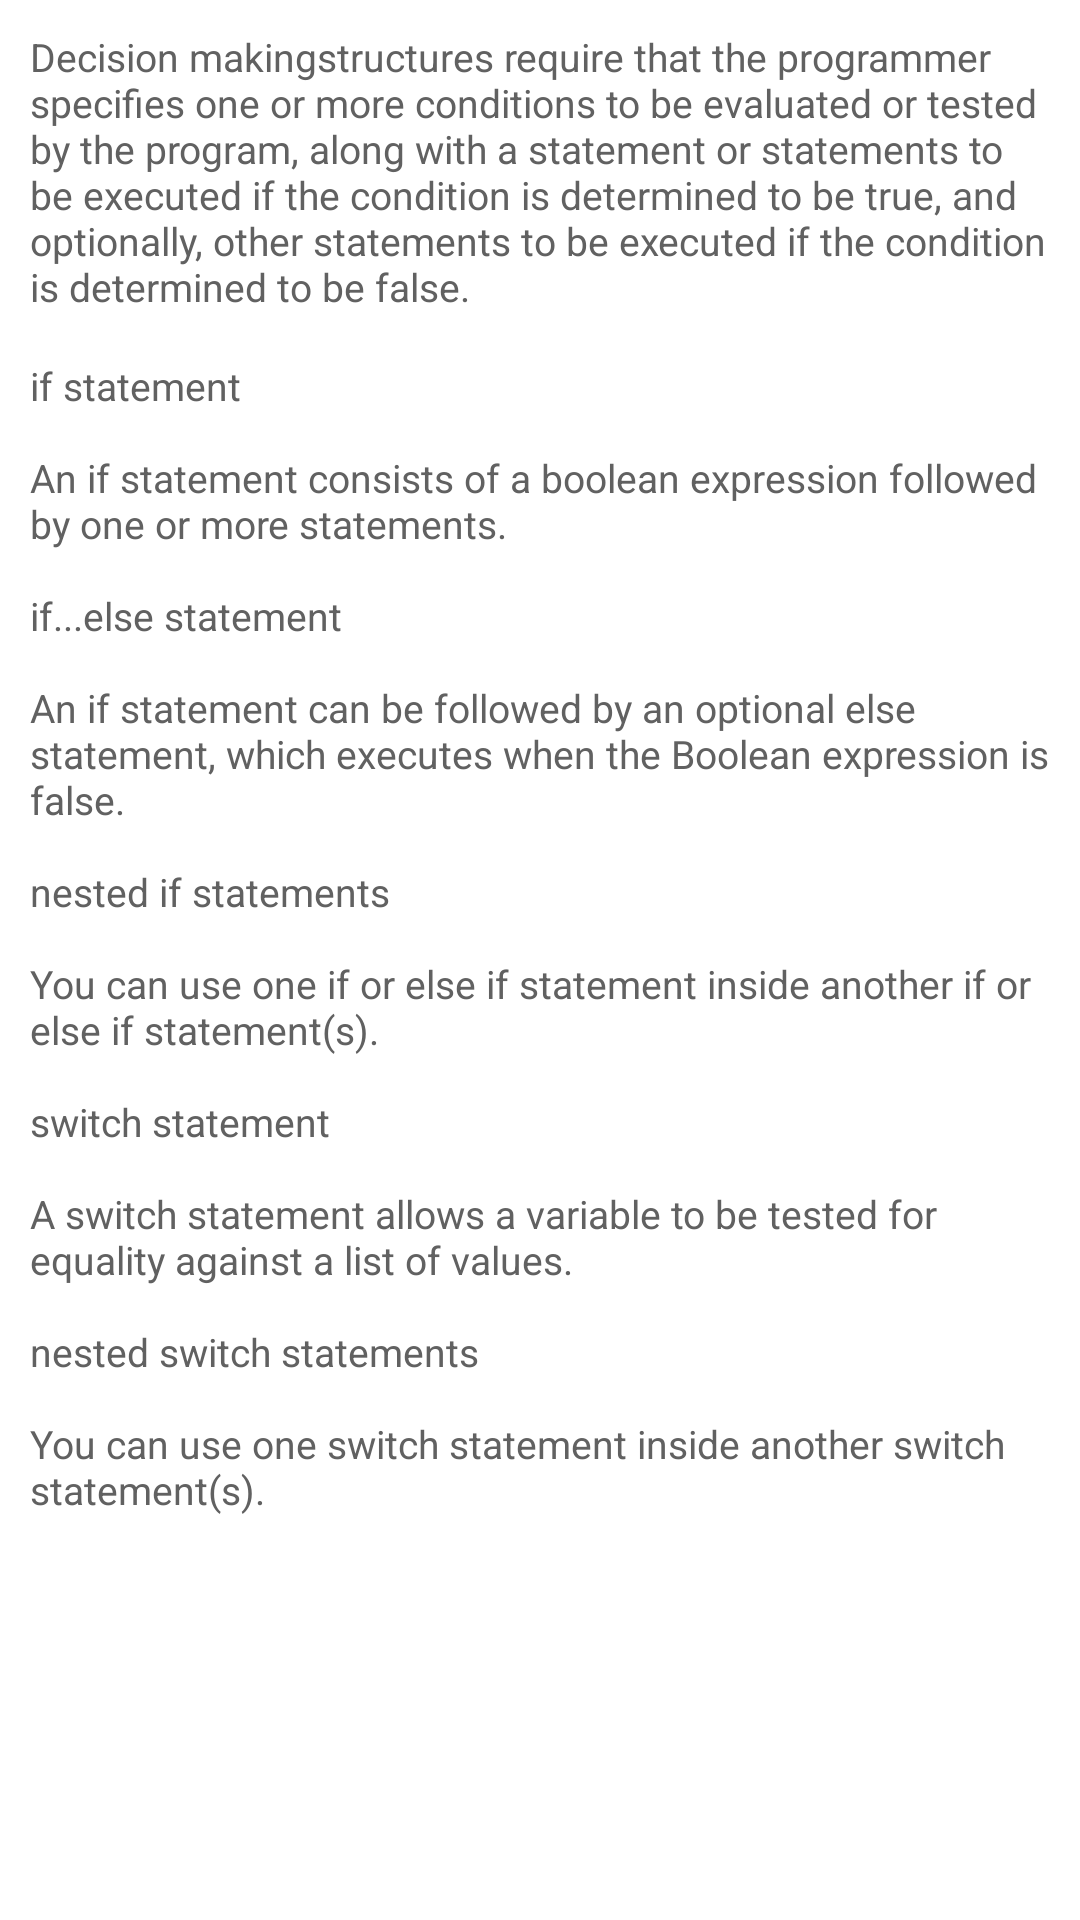

Here is an Android app screen rendered from its layout file. Give the layout XML and the strings, colors and styles it references.
<!-- AndroidManifest.xml: application theme a -->
<!-- res/layout/g.xml -->
<?xml version="1.0" encoding="utf-8" ?>
<ScrollView xmlns:android="http://schemas.android.com/apk/res/android" android:layout_width="fill_parent" android:layout_height="fill_parent">
	<LinearLayout xmlns:android="http://schemas.android.com/apk/res/android" android:gravity="center" android:orientation="vertical" android:background="@color/d" android:paddingLeft="10.0dip" android:paddingTop="10.0dip" android:paddingRight="10.0dip" android:paddingBottom="10.0dip" android:layout_width="fill_parent" android:layout_height="fill_parent">
		<TextView android:layout_gravity="center" android:layout_width="wrap_content" android:layout_height="wrap_content" android:text="@string/r" />
		<ImageView android:layout_gravity="center" android:layout_width="wrap_content" android:layout_height="wrap_content" android:src="@drawable/a" />
		<TextView android:layout_gravity="center" android:layout_width="wrap_content" android:layout_height="wrap_content" android:text="@string/s" />
	</LinearLayout>
</ScrollView>
<!-- resources referenced by this layout -->
<resources>
  <color name="d">#ffffffff</color>
  <!-- drawable a: webp bitmap (mipmap-hdpi-v4, 7868 bytes) -->
  <string name="r">"Decision makingstructures require that the programmer specifies one or more conditions to be evaluated or tested by the program, along with a statement or statements to be executed if the condition is determined to be true, and optionally, other statements to be executed if the condition is determined to be false.
  "</string>
  <string name="s">"if statement
  
  An if statement consists of a boolean expression followed by one or more statements. 
  
  if...else statement
  
  An if statement can be followed by an optional else statement, which executes when the Boolean expression is false.
  
  nested if statements
  
  You can use one if or else if statement inside another if or else if statement(s).
  
  switch statement
  
  A switch statement allows a variable to be tested for equality against a list of values. 
  
  nested switch statements
  
  You can use one switch statement inside another switch statement(s).
  "</string>
  <style name="a" parent="@android:style/Theme.Material.Light" />
</resources>
